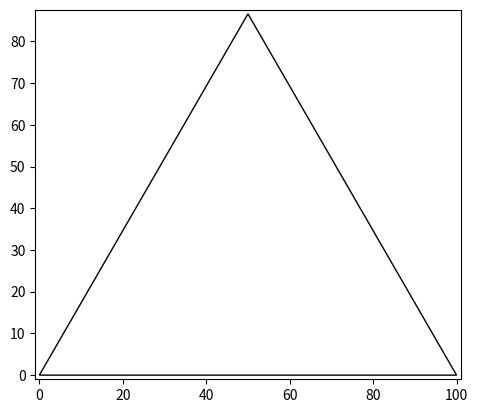

This chart was generated by the following Python code:
import math
import random
import numpy as np
import matplotlib.pyplot as plt
import matplotlib.animation as animation
from typing import List
from matplotlib.patches import Polygon


def random_point_in_triangle(vertices: List[np.ndarray]):
    if len(vertices) != 3:
        raise ValueError("Invalid number of vertices")

    u, v = np.random.rand(2)
    if u + v > 1:
        u, v = 1 - u, 1 - v

    return (1 - u - v) * vertices[0] + u * vertices[1] + v * vertices[2]


side_length = 100
N = 100000
interval = 0.005  # ms

height = math.sin(math.pi / 3) * side_length
# vertices
a1 = np.array([0, 0])
a2 = np.array([side_length, 0])
a3 = np.array([side_length / 2, height])
triangle_vertices = [a1, a2, a3]

triangle = Polygon(triangle_vertices, closed=True, edgecolor="black", facecolor="white")

fig, ax = plt.subplots()
ax.add_patch(triangle)

X = []
Y = []

start = random_point_in_triangle(triangle_vertices)
X.append(start[0])
Y.append(start[1])
for i in range(N):
    vertex = random.choice(triangle_vertices)
    X.append((vertex[0] + X[-1]) / 2)
    Y.append((vertex[1] + Y[-1]) / 2)

sc = ax.scatter([], [], s=0.5)
ax.set_xlim(-1, a2[0] + 1)
ax.set_ylim(-1, a3[1] + 1)
ax.set_aspect("equal")


def update(frame):
    x = X[:frame]
    y = Y[:frame]
    sc.set_offsets(np.column_stack((x, y)))
    return (sc,)


ani = animation.FuncAnimation(
    fig, update, frames=N + 1, interval=interval, blit=True, repeat=False
)

plt.show()
